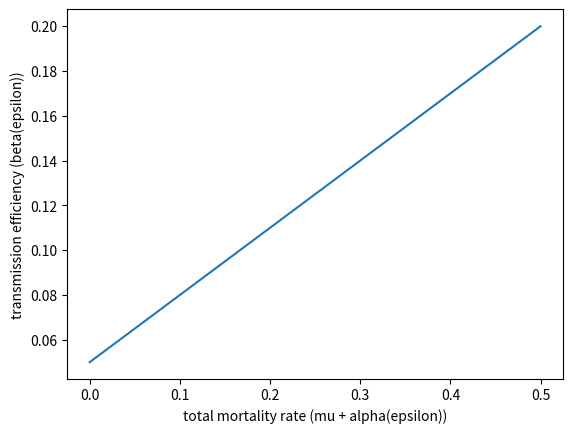

Python code for this plot:
#!/usr/bin/env python3

"""
date: 02/04/2019
[redacted]

Reproduction rate of a rare mutant single infection model


"""
###########################

import numpy as np
import matplotlib.pyplot as plt

x = 0.3 #density of susceptible hosts
beta= 0.1 #transmission efficiency variable
alpha= 0.3 #disease induced mortality variable
epsilon = np.linspace(0, 5, 100) #host exploitation strategy
beta_e = beta * epsilon #transmission efficiency (made up relationship)
alpha_e = alpha * 0.1 * epsilon#disease induced mortality (made up relationship)
mu = 0.05 #host mortality from other causes

plt.plot(beta_e, (mu + alpha_e))
plt.xlabel("total mortality rate (mu + alpha(epsilon))")
plt.ylabel("transmission efficiency (beta(epsilon))")
plt.show()

#calculate reproduction ratio

R_0 = (beta_e*x)/(mu + alpha_e)

#per host transmission factor

B_e = beta_e/(mu + alpha_e)

#R_0 = B_e*x
